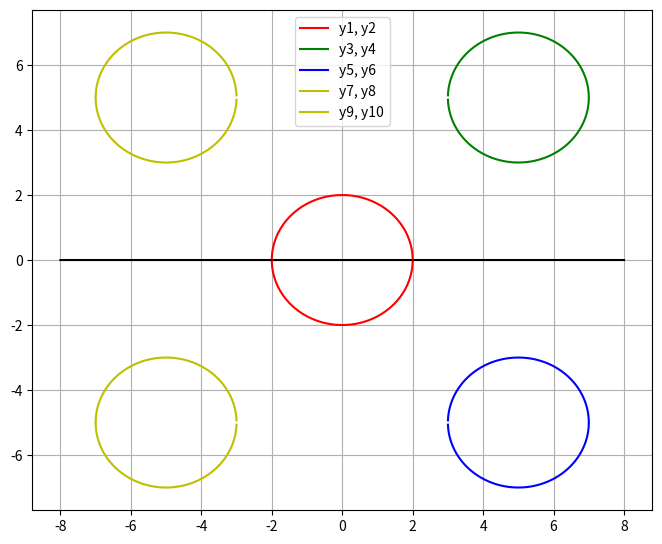

Source code (Python):
import numpy as np
import matplotlib.pyplot as plt

# Define the x-axis values
x = np.linspace(-8, 8, 10000)

# Define the figure size
plt.figure(figsize=(8, 6.5))

# Define the mathematical functions
y = x - x  # y = 0
y1 = (4 - x ** 2) ** 0.5
y2 = -(4 - x ** 2) ** 0.5
y3 = 5 + (4 - (x - 5) ** 2) ** 0.5
y4 = 5 - (4 - (x - 5) ** 2) ** 0.5
y5 = -5 + (4 - (x - 5) ** 2) ** 0.5
y6 = -5 - (4 - (x - 5) ** 2) ** 0.5
y7 = 5 + (4 - (x + 5) ** 2) ** 0.5
y8 = 5 - (4 - (x + 5) ** 2) ** 0.5
y9 = -5 + (4 - (x + 5) ** 2) ** 0.5
y10 = -5 - (4 - (x + 5) ** 2) ** 0.5

# Plot the functions
plt.plot(x, y, 'k')
plt.plot(x, y1, '-r', label='y1, y2')
plt.plot(x, y2, '-r')
plt.plot(x, y3, '-g', label='y3, y4')
plt.plot(x, y4, '-g')
plt.plot(x, y5, '-b', label='y5, y6')
plt.plot(x, y6, 'b')
plt.plot(x, y7, '-y', label='y7, y8')
plt.plot(x, y8, '-y')
plt.plot(x, y9, '-y', label='y9, y10')
plt.plot(x, y10, '-y')

# Add legend and grid
plt.legend(loc='upper center')
plt.grid()

# Display the plot
plt.show()